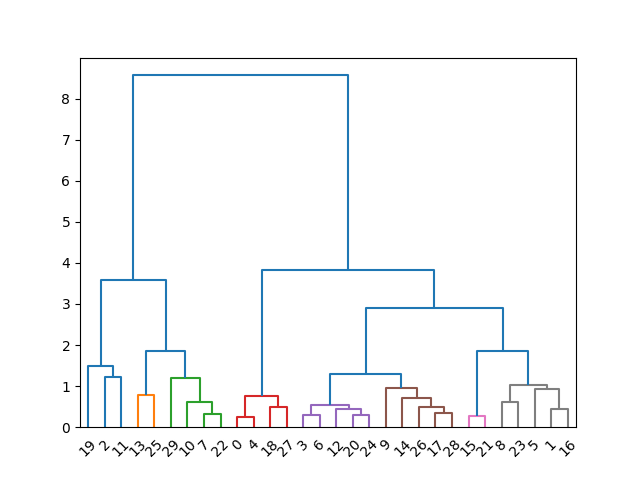

Data behind this chart, as committed beside it:
0, 7, 4
1, 9, 4
2, 3, 4
3, 10, 4
4, 7, 4
5, 10, 4
6, 10, 4
7, 3, 4
8, 1, 4
9, 4, 4
10, 4, 4
11, 5, 4
12, 9, 4
13, 4, 4
14, 9, 4
15, 1, 4
16, 10, 4
17, 10, 4
18, 7, 4
19, 2, 4
20, 10, 4
21, 1, 4
22, 3, 4
23, 9, 4
24, 10, 4
25, 6, 4
26, 8, 4
27, 7, 4
28, 8, 4
29, 4, 4
0, 6, 5
1, 10, 5
2, 1, 5
3, 7, 5
4, 6, 5
5, 10, 5
6, 7, 5
7, 5, 5
8, 10, 5
9, 8, 5
10, 5, 5
11, 2, 5
12, 7, 5
13, 4, 5
14, 8, 5
15, 9, 5
16, 10, 5
17, 8, 5
18, 6, 5
19, 3, 5
20, 7, 5
21, 9, 5
22, 5, 5
23, 10, 5
24, 7, 5
25, 4, 5
26, 8, 5
27, 6, 5
28, 8, 5
29, 5, 5
